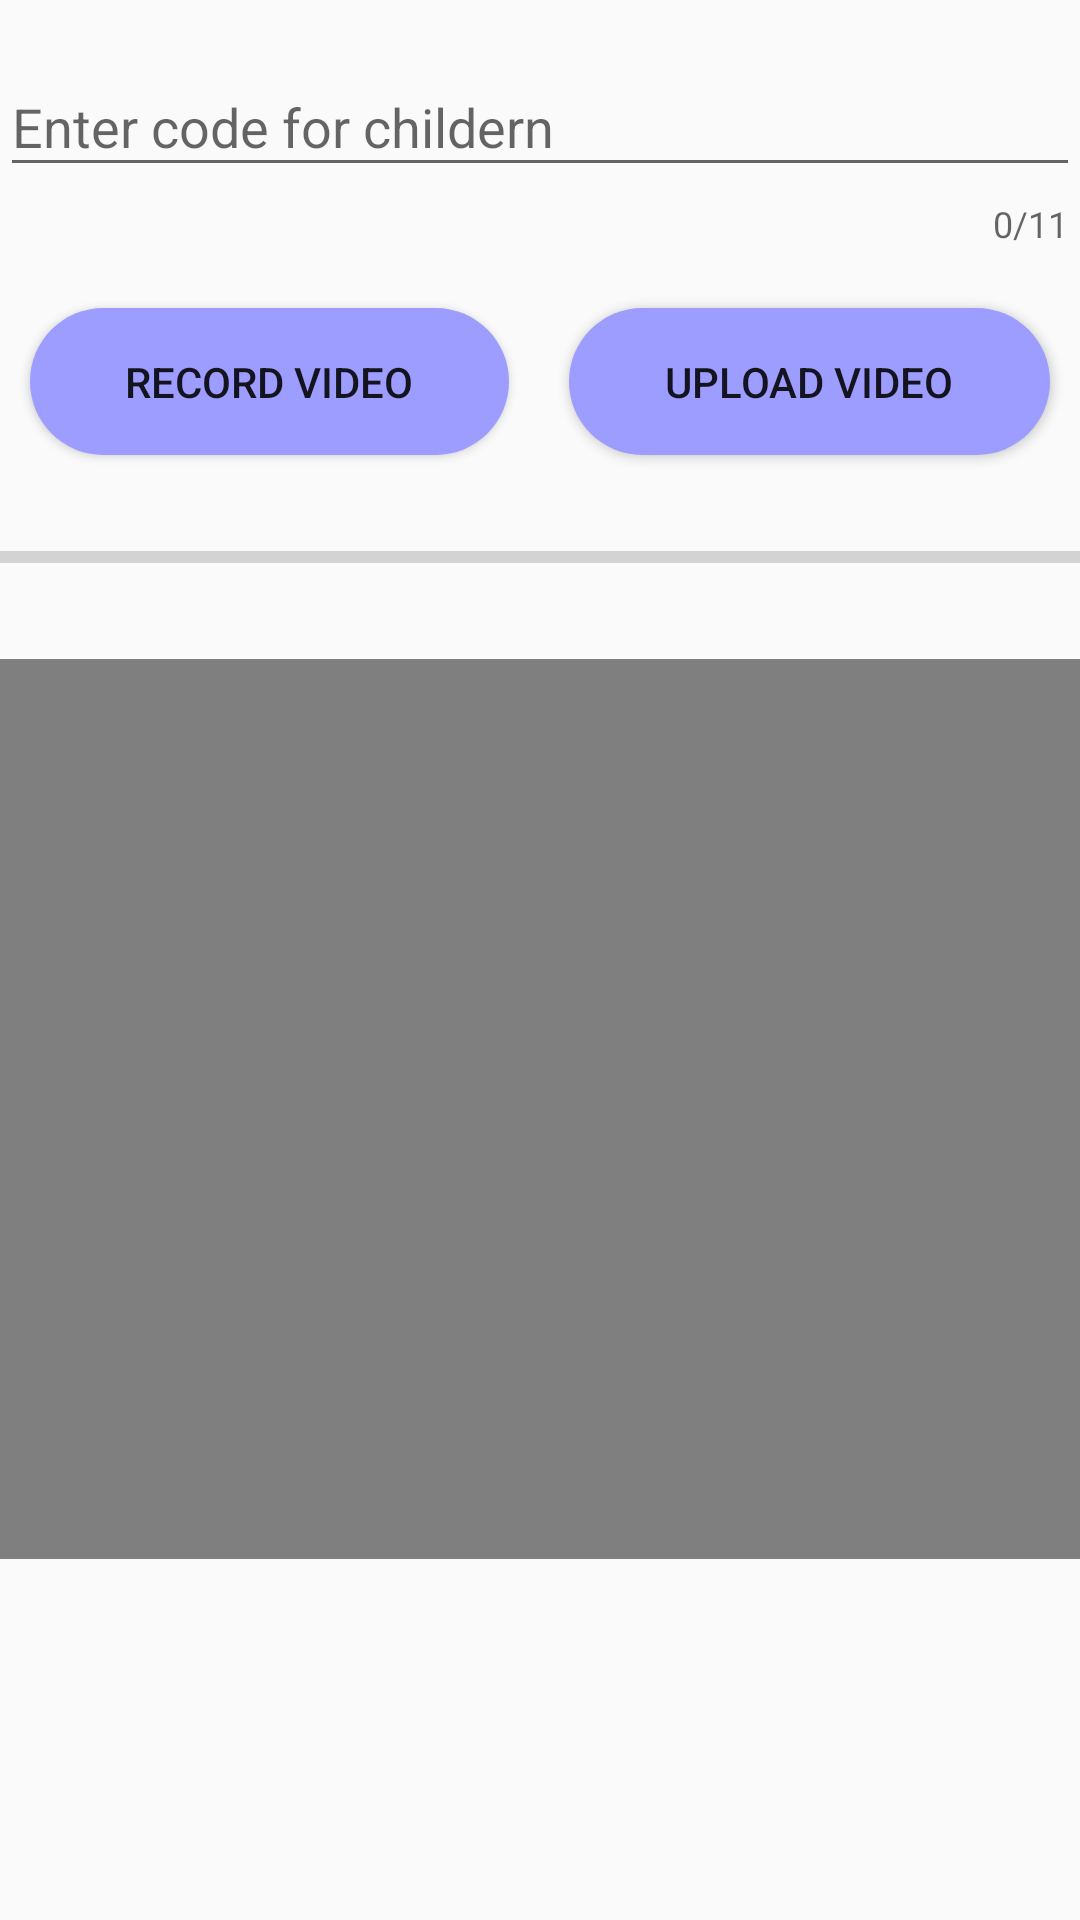

This screen was rendered from an Android layout file. Write that file and the resources it references.
<!-- AndroidManifest.xml: application theme AppTheme -->
<!-- res/layout/fragment_record_video.xml -->
<?xml version="1.0" encoding="utf-8"?>
<ScrollView xmlns:tools="http://schemas.android.com/tools"
    xmlns:android="http://schemas.android.com/apk/res/android"
    android:layout_width="match_parent"
    android:layout_height="match_parent">

<LinearLayout xmlns:android="http://schemas.android.com/apk/res/android"
    xmlns:tools="http://schemas.android.com/tools"
    android:layout_width="match_parent"
    android:layout_height="match_parent"
    xmlns:app="http://schemas.android.com/apk/res-auto"
    android:orientation="vertical"
    tools:context=".Activites.staff.recordVideo">


    <LinearLayout
        android:layout_width="match_parent"
        android:layout_height="wrap_content"
        android:orientation="vertical"
        android:layout_marginTop="10dp"
        >
        <android.support.design.widget.TextInputLayout
            android:id="@+id/inputLayout"
            android:layout_width="match_parent"
            android:layout_height="wrap_content"
            app:counterEnabled="true"
            app:counterMaxLength="11">

            <EditText
                android:id="@+id/videoCode"
                android:inputType="number"
                android:layout_width="match_parent"
                android:layout_height="wrap_content"
                android:hint="Enter code for childern" />

        </android.support.design.widget.TextInputLayout>
        <LinearLayout
            android:layout_width="match_parent"
            android:layout_height="wrap_content"
            android:layout_marginTop="10dp"
            >
            <Button
                android:id="@+id/btRecordVideo"
                android:layout_width="wrap_content"
                android:layout_height="wrap_content"
                android:layout_weight="1"
                android:text="Record Video"
                android:background="@drawable/buttonstylebink"
                android:layout_margin="10dp"
                />
            <Button
                android:id="@+id/btUploadVideo"
                android:layout_width="wrap_content"
                android:layout_height="wrap_content"
                android:layout_weight="1"
                android:text="Upload Video"
                android:background="@drawable/buttonstylebink"
                android:layout_margin="10dp"
                />

        </LinearLayout>
    </LinearLayout>

    <ProgressBar
        android:id="@+id/progrssforvideo"
        style="@style/Widget.AppCompat.ProgressBar.Horizontal"
        android:layout_width="match_parent"
        android:layout_height="28dp"
        android:layout_marginTop="10dp" />
    <VideoView
        android:id="@+id/videoView"
        android:layout_width="wrap_content"
        android:layout_height="300dp"
        android:layout_gravity="center_horizontal"
        android:layout_marginTop="20dp" />



</LinearLayout>
</ScrollView>
<!-- resources referenced by this layout -->
<resources>
  <!-- drawable buttonstylebink (drawable) -->
  <?xml version="1.0" encoding="utf-8"?>
  <shape xmlns:android="http://schemas.android.com/apk/res/android">
  <solid android:color="#9d9dff"/>
  <corners android:radius="25dp"/>
  <padding android:right="15dp" android:left="15dp" android:top="15dp" android:bottom="15dp"/>
  </shape>
  <style name="AppTheme" parent="Theme.AppCompat.Light.NoActionBar">
          
          <item name="colorPrimary">@color/pink</item>
          <item name="colorPrimaryDark">@color/colorPrimaryDark</item>
          <item name="colorAccent">@color/colorAccent</item>
      </style>
  <color name="pink"> #8989ff </color>
  <color name="colorPrimaryDark">#232824</color>
  <color name="colorAccent">#ff4081</color>
</resources>
